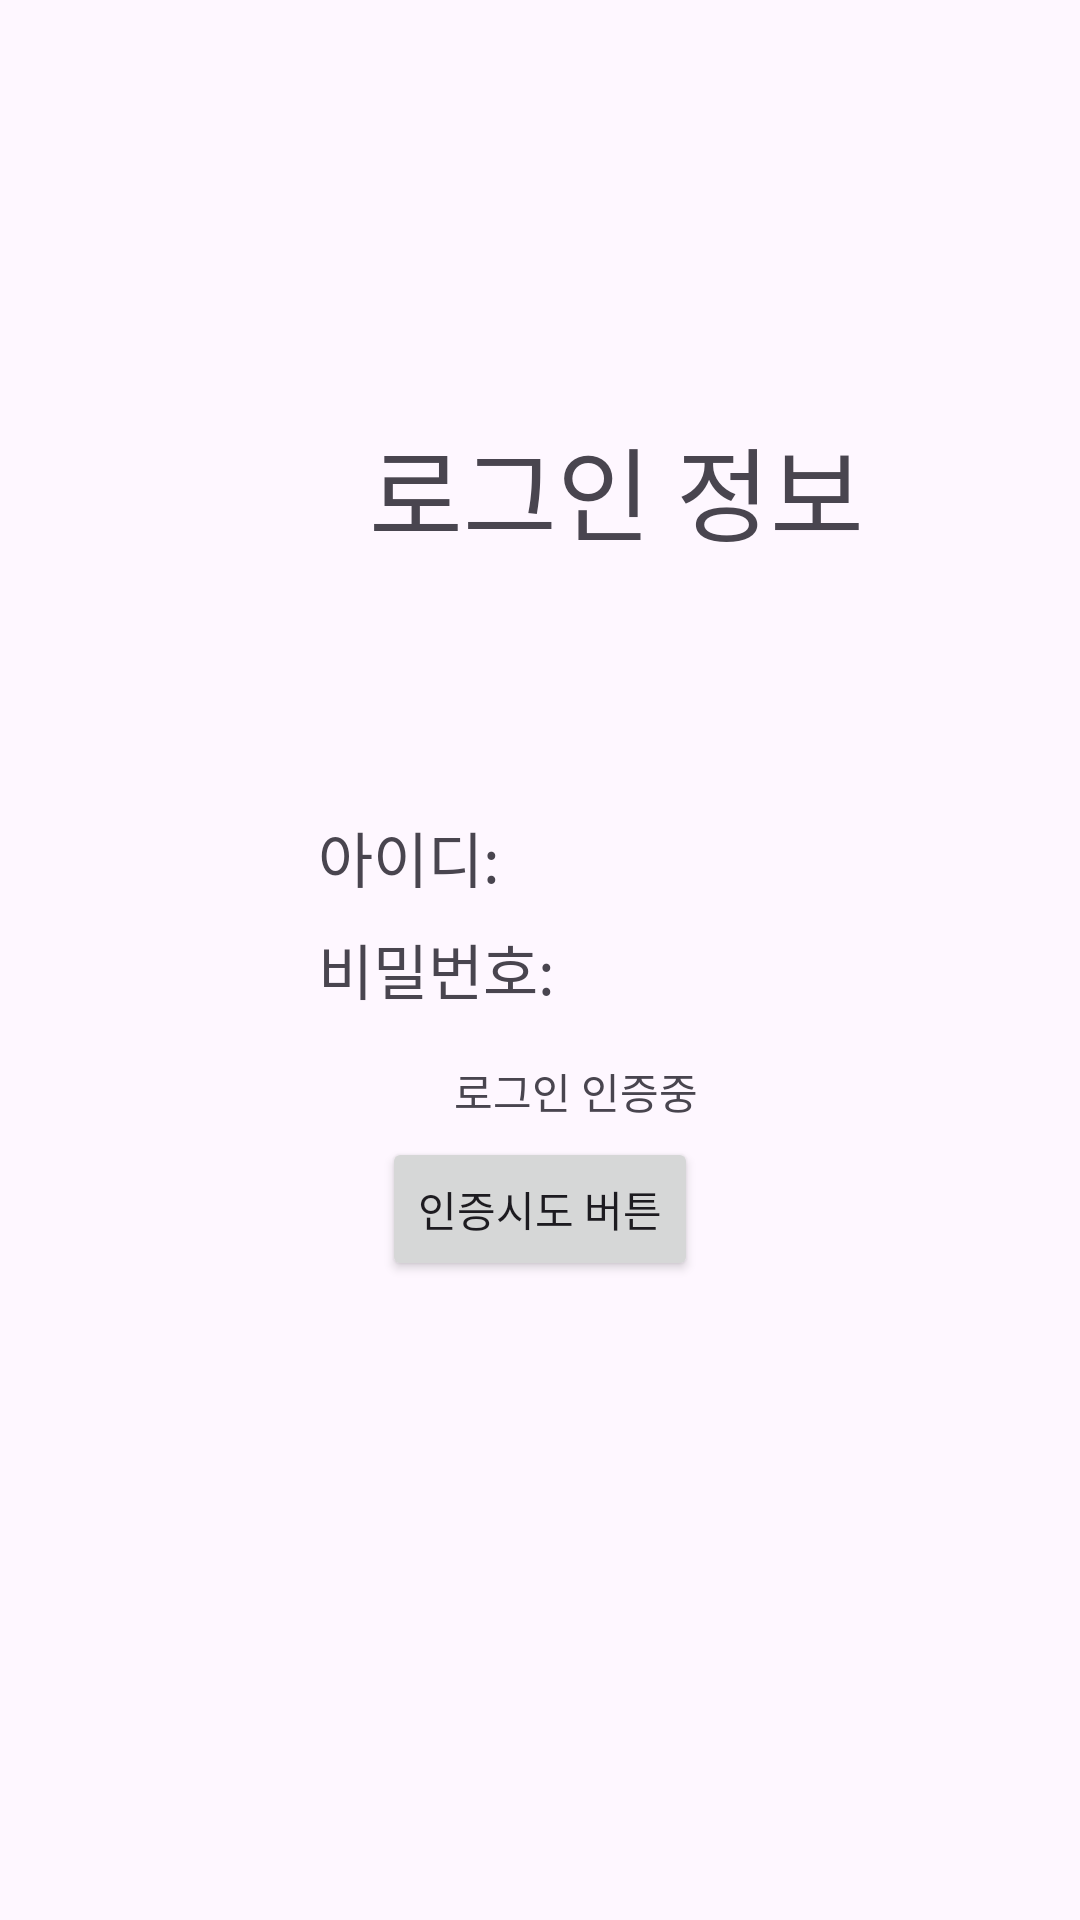

Write the Android layout XML for this screen, with the resource values it uses.
<!-- AndroidManifest.xml: application theme Theme._0724 -->
<!-- res/layout/login_sub.xml -->
<?xml version="1.0" encoding="utf-8"?>
<androidx.constraintlayout.widget.ConstraintLayout xmlns:android="http://schemas.android.com/apk/res/android"
    xmlns:app="http://schemas.android.com/apk/res-auto"
    xmlns:tools="http://schemas.android.com/tools"
    android:layout_width="match_parent"
    android:layout_height="match_parent"
    tools:context=".Login_Sub">

    <TextView
        android:id="@+id/textView"
        android:layout_width="wrap_content"
        android:layout_height="wrap_content"
        android:layout_marginStart="17dp"
        android:layout_marginBottom="83dp"
        android:text="로그인 정보"
        android:textSize="34sp"
        app:layout_constraintBottom_toTopOf="@+id/textView1"
        app:layout_constraintStart_toStartOf="@+id/textView1" />

    <TextView
        android:id="@+id/textView1"
        android:layout_width="wrap_content"
        android:layout_height="wrap_content"
        android:layout_marginStart="106dp"
        android:layout_marginTop="271dp"
        android:text="아이디:"
        android:textSize="20sp"
        app:layout_constraintStart_toStartOf="parent"
        app:layout_constraintTop_toTopOf="parent" />

    <TextView
        android:id="@+id/textView2"
        android:layout_width="wrap_content"
        android:layout_height="wrap_content"
        android:layout_marginTop="8dp"
        android:text="비밀번호:"
        android:textSize="20sp"
        app:layout_constraintStart_toStartOf="@+id/textView1"
        app:layout_constraintTop_toBottomOf="@+id/textView1" />

    <TextView
        android:id="@+id/textView3"
        android:layout_width="wrap_content"
        android:layout_height="wrap_content"
        android:layout_marginStart="24dp"
        android:layout_marginBottom="5dp"
        android:text="로그인 인증중"
        app:layout_constraintBottom_toTopOf="@+id/button1"
        app:layout_constraintStart_toStartOf="@+id/button1" />

    <Button
        android:id="@+id/button1"
        android:layout_width="wrap_content"
        android:layout_height="wrap_content"
        android:layout_marginBottom="213dp"
        android:onClick="check"
        android:text="인증시도 버튼"
        app:layout_constraintBottom_toBottomOf="parent"
        app:layout_constraintEnd_toEndOf="parent"
        app:layout_constraintStart_toStartOf="parent" />
</androidx.constraintlayout.widget.ConstraintLayout>
<!-- resources referenced by this layout -->
<resources>
  <style name="Theme._0724" parent="Base.Theme._0724" />
  <style name="Base.Theme._0724" parent="Theme.Material3.DayNight.NoActionBar">
          
          
      </style>
</resources>
